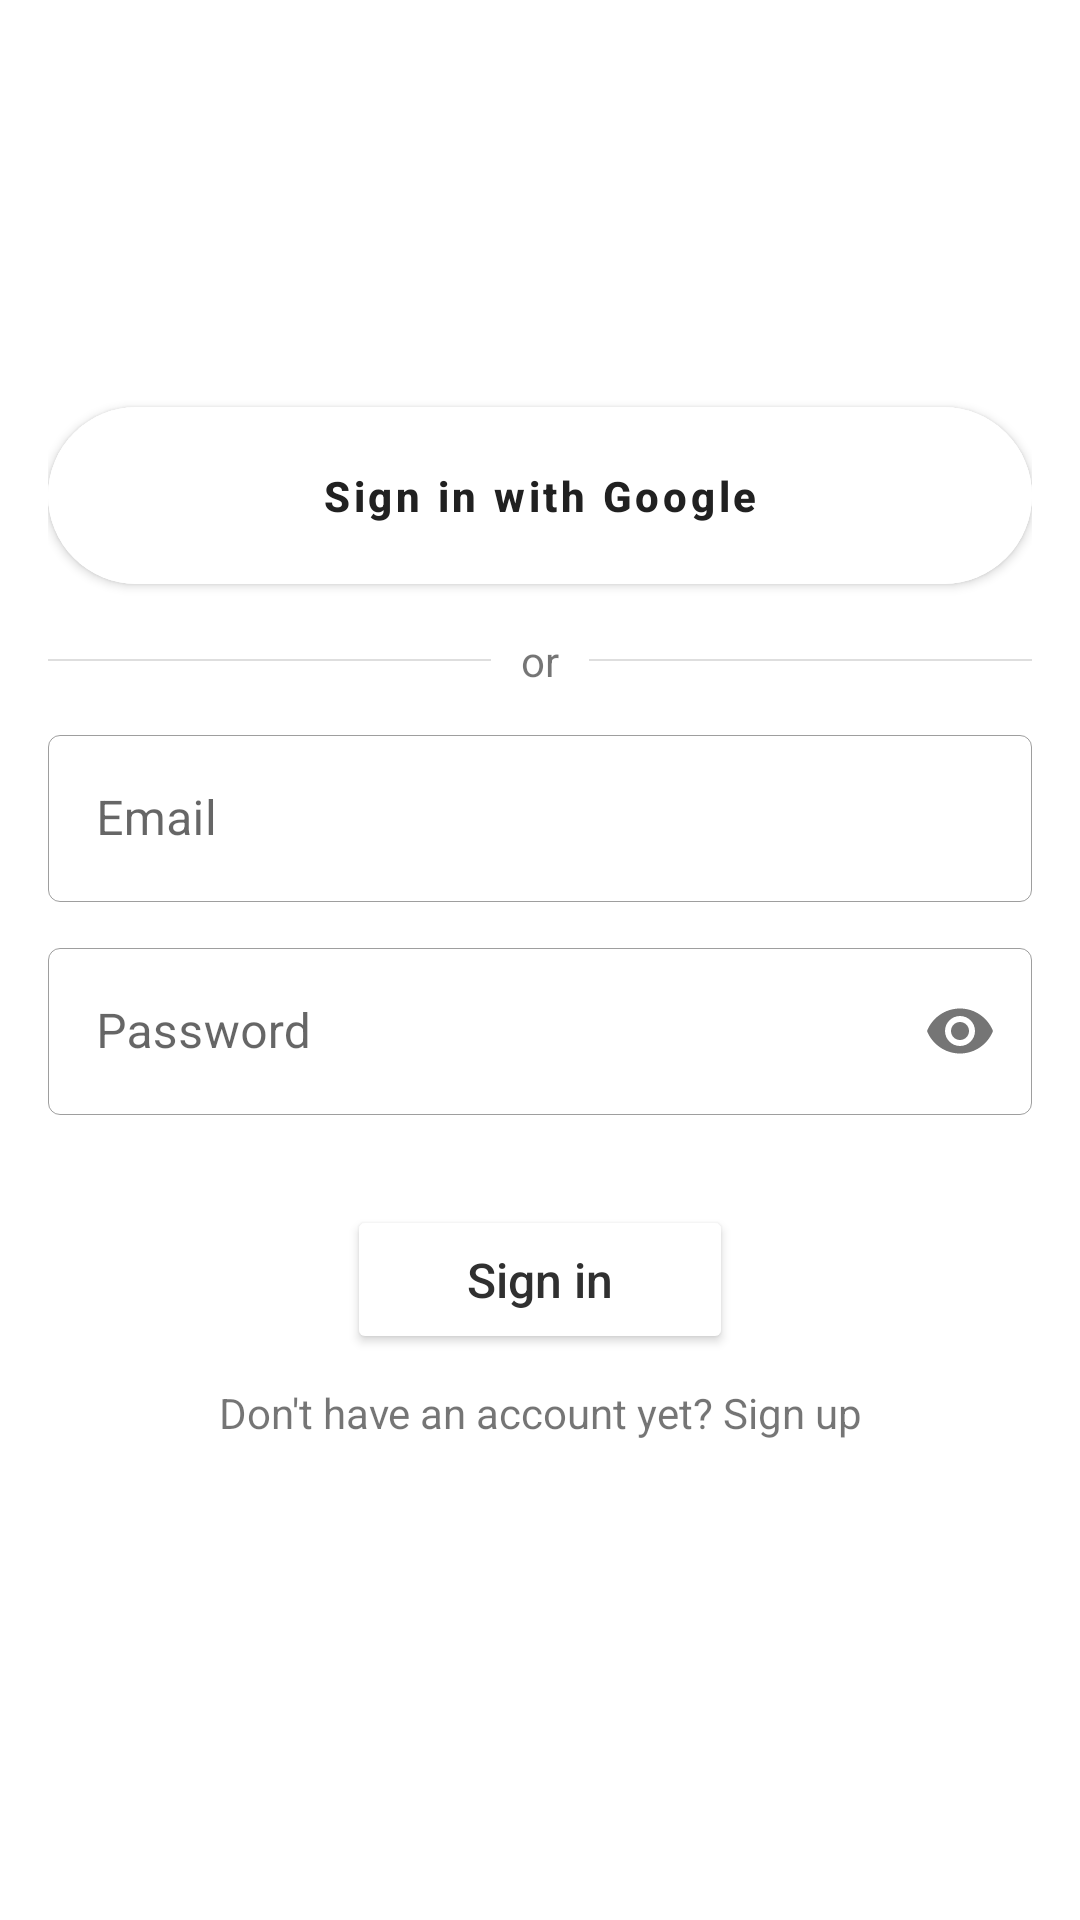

Write the Android layout XML for this screen, with the resource values it uses.
<!-- AndroidManifest.xml: application theme Theme.Turtle -->
<!-- res/layout/fragment_sign_in.xml -->
<?xml version="1.0" encoding="utf-8"?>
<androidx.constraintlayout.widget.ConstraintLayout xmlns:android="http://schemas.android.com/apk/res/android"
    android:layout_width="match_parent"
    android:layout_height="match_parent"
    xmlns:app="http://schemas.android.com/apk/res-auto">


    <ProgressBar
        android:id="@+id/progress_bar"
        android:indeterminate="true"
        android:layout_width="match_parent"
        android:layout_height="wrap_content"
        android:indeterminateTint="?attr/colorPrimary"
        android:visibility="invisible"
        app:layout_constraintTop_toTopOf="parent"
        app:layout_constraintStart_toStartOf="parent"
        app:layout_constraintEnd_toEndOf="parent"
        style="?android:attr/progressBarStyleHorizontal"/>

    <ScrollView
        android:layout_width="match_parent"
        android:layout_height="wrap_content"
        app:layout_constraintTop_toTopOf="parent"
        app:layout_constraintBottom_toBottomOf="parent">

        <LinearLayout
            android:layout_width="match_parent"
            android:layout_height="wrap_content"
            app:layout_constraintTop_toTopOf="parent"
            app:layout_constraintBottom_toBottomOf="parent"
            android:orientation="vertical"
            android:gravity="center"
            android:paddingHorizontal="16dp">

            <com.google.android.material.button.MaterialButton
                android:id="@+id/google_sign_in_button"
                android:layout_width="match_parent"
                android:layout_height="wrap_content"
                android:paddingVertical="20dp"
                android:paddingHorizontal="20dp"
                android:text="@string/sign_in_with_google"
                android:backgroundTint="?attr/colorButtonNormal"
                android:textColor="?attr/textFillColor"
                android:textStyle="bold"
                app:icon="@drawable/google_icon_logo"
                app:iconTint="@color/white"
                app:iconTintMode="multiply"
                android:textAllCaps="false" />

            <RelativeLayout
                android:layout_width="match_parent"
                android:layout_height="wrap_content"
                android:layout_marginVertical="10dp">

                <TextView
                    android:id="@+id/divider_text"
                    android:layout_width="wrap_content"
                    android:layout_height="wrap_content"
                    android:layout_centerInParent="true"
                    android:layout_marginLeft="10dp"
                    android:layout_marginRight="10dp"
                    android:text="@string/or" />

                <View
                    android:layout_width="match_parent"
                    android:layout_height="0.8dp"
                    android:layout_centerVertical="true"
                    android:layout_toStartOf="@id/divider_text"
                    android:background="?attr/dividerColor"
                    />

                <View
                    android:layout_width="match_parent"
                    android:layout_height="0.8dp"
                    android:layout_centerVertical="true"
                    android:layout_toEndOf="@id/divider_text"
                    android:background="?attr/dividerColor"
                    />

            </RelativeLayout>

            <com.google.android.material.textfield.TextInputLayout
                android:id="@+id/field_email_layout"
                android:layout_width="match_parent"
                android:layout_height="wrap_content"
                android:layout_marginBottom="10dp"
                app:boxBackgroundMode="outline">
                <com.google.android.material.textfield.TextInputEditText
                    android:id="@+id/field_email"
                    android:hint="@string/email_input_hint"
                    android:layout_width="match_parent"
                    android:layout_height="wrap_content" />
            </com.google.android.material.textfield.TextInputLayout>

            <com.google.android.material.textfield.TextInputLayout
                android:id="@+id/field_password_layout"
                android:layout_width="match_parent"
                android:layout_height="wrap_content"
                app:passwordToggleEnabled="true">
                <com.google.android.material.textfield.TextInputEditText
                    android:id="@+id/field_password"
                    android:hint="@string/password_input_hint"
                    android:layout_width="match_parent"
                    android:layout_height="wrap_content"
                    android:inputType="textPassword"/>
            </com.google.android.material.textfield.TextInputLayout>

            <TextView
                android:id="@+id/form_error_message"
                android:layout_width="wrap_content"
                android:layout_height="wrap_content"
                android:layout_marginTop="15dp"
                android:textStyle="bold"
                android:visibility="gone"
                android:textColor="?attr/errorTextColor"
                android:gravity="center_horizontal" />

            <Button
                android:id="@+id/sign_in_button"
                android:paddingHorizontal="40dp"
                android:paddingVertical="14dp"
                android:layout_marginTop="30dp"
                android:layout_width="wrap_content"
                android:layout_height="wrap_content"
                android:text="@string/sign_in_title"
                android:textSize="16sp"
                android:textAllCaps="false" />
            <TextView
                android:id="@+id/to_sign_up"
                android:paddingTop="10dp"
                android:paddingBottom="30dp"
                android:layout_width="match_parent"
                android:layout_height="wrap_content"
                android:gravity="center_horizontal"
                android:text="@string/go_to_sign_up"
                android:linksClickable="true"/>
        </LinearLayout>
    </ScrollView>

</androidx.constraintlayout.widget.ConstraintLayout>
<!-- resources referenced by this layout -->
<resources>
  <color name="white">#FFFFFFFF</color>
  <string name="email_input_hint">Email</string>
  <string name="go_to_sign_up">Don\'t have an account yet? Sign up</string>
  <string name="or">or</string>
  <string name="password_input_hint">Password</string>
  <string name="sign_in_title">Sign in</string>
  <string name="sign_in_with_google">Sign in with Google</string>
  <style name="Theme.Turtle" parent="Theme.Turtle.Base">
          
          <item name="colorPrimary">@color/jade_002</item>
          <item name="colorPrimaryVariant">@color/jade_001</item>
          <item name="colorOnPrimary">@color/white_smoke_002</item>
          <item name="colorPrimaryDark">@color/white</item>
          
          <item name="colorSecondary">@color/jade_002</item>
          <item name="colorSecondaryVariant">@color/bittersweet_002</item>
          <item name="colorOnSecondary">@color/white</item>
          
          <item name="android:statusBarColor">?attr/colorPrimary</item>
          <item name="android:navigationBarColor">?android:attr/colorBackground</item>
  
          <item name="android:windowBackground">@color/white</item>
          <item name="android:colorBackground">@color/white</item>
          <item name="colorButtonNormal">@color/white</item>
          <item name="colorBackgroundFloating">@color/white_smoke_002</item>
  
          <item name="errorTextColor">@color/bittersweet_002</item>
          <item name="textFillColor">@color/dark_001</item>
          <item name="android:textColorPrimary">@color/dark_002</item>
          <item name="android:textColorSecondary">#c2c2c2</item>
          <item name="android:textColorHighlight">?attr/colorPrimary</item>
          <item name="dividerColor">@color/light_dark_001</item>
          <item name="snackbarStyle">@style/SnackbarStyle</item>
          <item name="materialCardViewStyle">@style/MaterialCardViewStyle</item>
      </style>
  <style name="Theme.Turtle.Base" parent="Theme.MaterialComponents.DayNight.DarkActionBar">
          
          <item name="textInputStyle">@style/AppTextField</item>
          <item name="materialButtonStyle">@style/AppButton</item>
          <item name="floatingActionButtonStyle">@style/FabStyle</item>
          <item name="colorAccent">?attr/colorPrimary</item>
      </style>
  <color name="jade_002">#348a53</color>
  <color name="jade_001">#17B978</color>
  <color name="white_smoke_002">#f0f0f5</color>
  <color name="bittersweet_002">#f74046</color>
  <color name="dark_001">#212121</color>
  <color name="dark_002">#303030</color>
  <color name="light_dark_001">#dedede</color>
  <style name="SnackbarStyle" parent="Widget.MaterialComponents.Snackbar">
          <item name="backgroundTint">@color/brown_001</item>
      </style>
  <style name="MaterialCardViewStyle" parent="Widget.MaterialComponents.CardView">
          <item name="cardBackgroundColor">?android:attr/colorBackground</item>
          <item name="cardElevation">0dp</item>
          <item name="cardCornerRadius">15dp</item>
      </style>
  <style name="AppTextField" parent="Widget.MaterialComponents.TextInputLayout.OutlinedBox">
          <item name="boxStrokeWidth">0.1dp</item>
      </style>
  <style name="AppButton" parent="Widget.MaterialComponents.Button">
          <item name="shapeAppearance">@style/AppButtonShapeAppearance</item>
      </style>
  <style name="FabStyle" parent="Widget.MaterialComponents.FloatingActionButton">
          <item name="backgroundTint">?attr/colorPrimary</item>
          <item name="tint">@color/white</item>
      </style>
  <color name="brown_001">#695657</color>
  <style name="AppButtonShapeAppearance" parent="ShapeAppearance.MaterialComponents.SmallComponent">
          <item name="cornerFamily">rounded</item>
          <item name="cornerSize">50dp</item>
      </style>
</resources>
